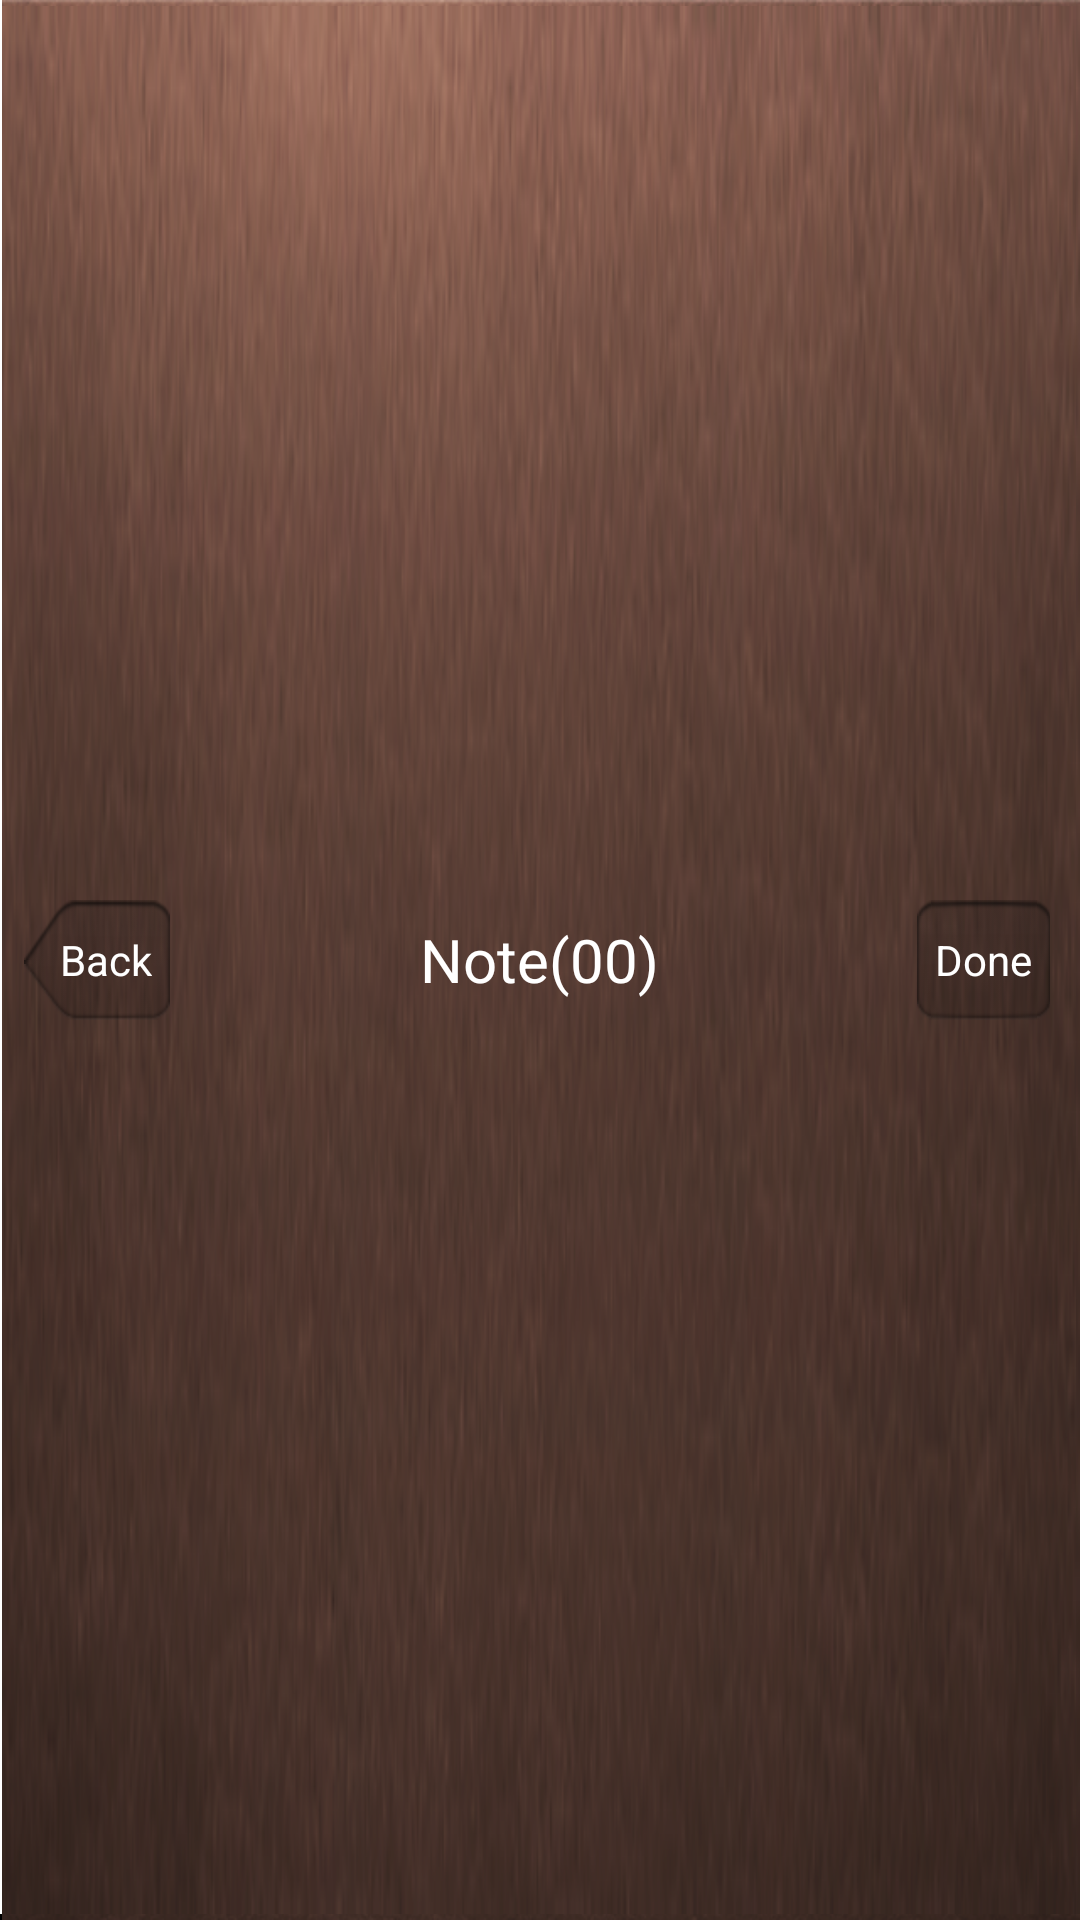

Android layout source for this screen:
<!-- AndroidManifest.xml: application theme AppTheme -->
<!-- res/layout/ui_navigation.xml -->
<?xml version="1.0" encoding="utf-8"?>

<RelativeLayout xmlns:android="http://schemas.android.com/apk/res/android"
    android:layout_width="match_parent"
    android:layout_height="wrap_content"
    android:orientation="vertical" 
    android:background="@drawable/bg_top"
    >
    <TextView 
        android:id="@+id/tv_left"
        android:layout_width="wrap_content"
        android:layout_height="wrap_content"
        android:layout_alignParentLeft="true"
        android:layout_marginLeft="8dp"
        android:background="@drawable/btn_back_selector"
        android:gravity="center"
        android:text="Back"
        android:layout_centerVertical="true"
        android:textColor="@color/white"
        android:visibility="visible"
        android:paddingRight="6dp"
        android:paddingLeft="12dp"
        android:paddingTop="6dp"
        android:paddingBottom="6dp"
        />
	<TextView 
	    android:id="@+id/tv_title"
	    android:layout_height="wrap_content"
	    android:layout_width="wrap_content"
	    android:text="Note(00)"
	    android:textSize="20sp"
	    android:textColor="@color/white"
	    android:layout_centerInParent="true"
	    />
	<TextView 
	    android:id="@+id/tv_right"
	    android:layout_width="wrap_content"
	    android:layout_height="wrap_content"
	    android:layout_centerVertical="true"
	    android:layout_alignParentRight="true"
	    android:background="@drawable/btn_header_right_selector" 
	    android:gravity="center"
	    android:text="Done"
	    android:textColor="@color/white"
	    android:padding="6dp"
	    android:layout_marginRight="10dp"
	    />
</RelativeLayout>
<!-- resources referenced by this layout -->
<resources>
  <color name="white">#ffffff</color>
  <!-- drawable btn_back_selector (drawable) -->
  <?xml version="1.0" encoding="utf-8"?>
  <selector xmlns:android="http://schemas.android.com/apk/res/android">
      <item android:state_focused="true" android:drawable="@drawable/btn_back_pressed" />
  	<item android:state_selected="true" android:drawable="@drawable/btn_back_pressed" />
  	<item android:state_pressed="true" android:drawable="@drawable/btn_back_pressed" />
  	<item android:state_enabled="false" android:drawable="@drawable/btn_back" />
  	<item android:drawable="@drawable/btn_back" />
  </selector>
  <!-- drawable btn_header_right_selector (drawable) -->
  <?xml version="1.0" encoding="utf-8"?>
  <selector xmlns:android="http://schemas.android.com/apk/res/android">
     <item android:state_focused="true" android:drawable="@drawable/btn_header" />
  	<item android:state_selected="true" android:drawable="@drawable/btn_header" />
  	<item android:state_pressed="true" android:drawable="@drawable/btn_header" />
  	<item android:state_enabled="false" android:drawable="@drawable/btn_header_pressed" />
  	<item android:drawable="@drawable/btn_header_pressed" />
  </selector>
  <style name="AppTheme" parent="AppBaseTheme">
          
      </style>
  <style name="AppBaseTheme" parent="android:Theme.Light">
          
      </style>
</resources>
